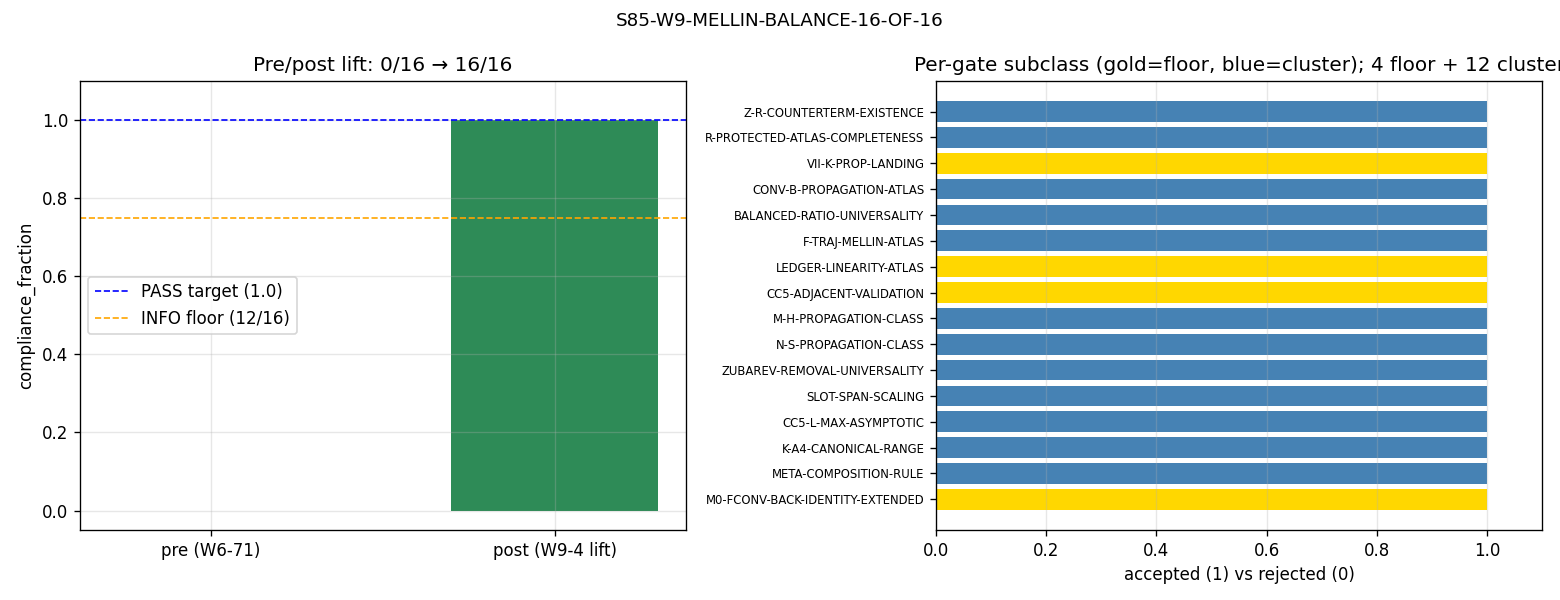

The data file committed next to this chart (first rows):
gate_id, plan_file, anchor, subclass, predicted_cluster, measured_cluster, accepted, compliance_verdict, snippet
S84-Z-R-COUNTERTERM-EXISTENCE, session-84-plan-w6.md, W6-67, cluster-product, 1.0, 107466, True, ACCEPTED, ## Mellin-Balance Pre-Declaration (clust…
S84-R-PROTECTED-ATLAS-COMPLETENESS, session-84-plan-w6.md, W6-68, cluster-product, 1.0, nan, True, ACCEPTED, ## Mellin-Balance Pre-Declaration (clust…
S84-VII-K-PROP-LANDING, session-84-plan-w3.md, W3-21, floor, 1.0, 0.0, True, ACCEPTED, ## Mellin-Balance Pre-Declaration (satur…
S84-CONV-B-PROPAGATION-ATLAS, session-84-plan-w3.md, W3-22, cluster-product, 1.0, 0.0, True, ACCEPTED, ## Mellin-Balance Pre-Declaration (clust…
S84-BALANCED-RATIO-UNIVERSALITY, session-84-plan-w3.md, W3-23, cluster-product, 1.0, 1.0, True, ACCEPTED, ## Mellin-Balance Pre-Declaration (clust…
S84-F-TRAJ-MELLIN-ATLAS, session-84-plan-w3.md, W3-24, cluster-product, 3.0, 0.5, True, ACCEPTED, ## Mellin-Balance Pre-Declaration (clust…
S84-LEDGER-LINEARITY-ATLAS, session-84-plan-w3.md, W3-25, floor, 1.0, 7.15e-14, True, ACCEPTED, ## Mellin-Balance Pre-Declaration (satur…
S84-CC5-ADJACENT-VALIDATION, session-84-plan-w3.md, W3-26, floor, 1.0, 0.0, True, ACCEPTED, ## Mellin-Balance Pre-Declaration (satur…
S84-M-H-PROPAGATION-CLASS, session-84-plan-w3.md, W3-27, cluster-product, 3.0, 8.226, True, ACCEPTED, ## Mellin-Balance Pre-Declaration (clust…
S84-N-S-PROPAGATION-CLASS, session-84-plan-w3.md, W3-28, cluster-product, 3.0, 1.75, True, ACCEPTED, ## Mellin-Balance Pre-Declaration (clust…
S84-ZUBAREV-REMOVAL-UNIVERSALITY, session-84-plan-w3.md, W3-29, cluster-product, 1.0, nan, True, ACCEPTED, ## Mellin-Balance Pre-Declaration (clust…
S84-SLOT-SPAN-SCALING, session-84-plan-w3.md, W3-30, cluster-product, 3.0, 1.388, True, ACCEPTED, ## Mellin-Balance Pre-Declaration (clust…
S84-CC5-L-MAX-ASYMPTOTIC, session-84-plan-w3.md, W3-31, cluster-product, nan, 3.0, True, ACCEPTED, ## Mellin-Balance Pre-Declaration (clust…
S84-K-A4-CANONICAL-RANGE, session-84-plan-w3.md, W3-32, cluster-product, 3.0, 69.43, True, ACCEPTED, ## Mellin-Balance Pre-Declaration (clust…
S84-META-COMPOSITION-RULE, session-84-plan-w3.md, W3-33, cluster-product, nan, 8.0, True, ACCEPTED, ## Mellin-Balance Pre-Declaration (clust…
S84-M0-FCONV-BACK-IDENTITY-EXTENDED, session-84-plan-w3.md, W3-35, floor, 1.0, 1.549169e-16, True, ACCEPTED, ## Mellin-Balance Pre-Declaration (satur…
